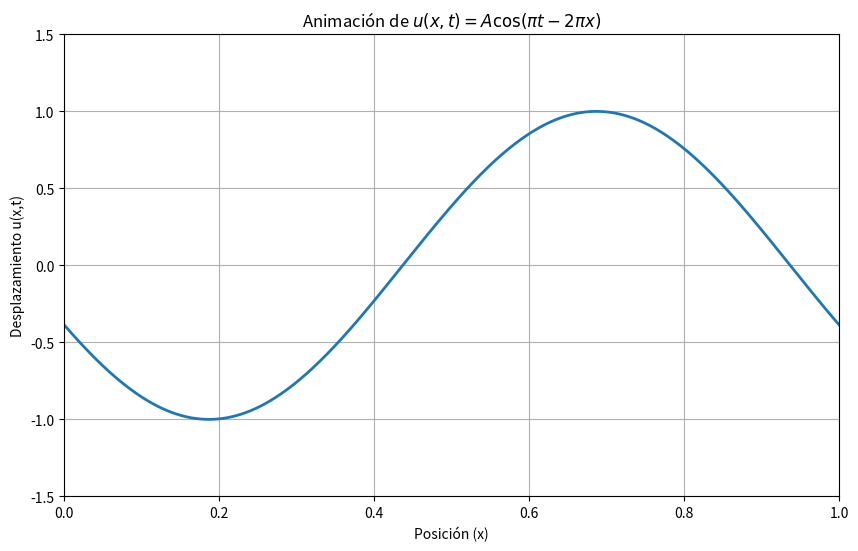

Reproduce this figure in Python. (Note: this script raises an exception after producing the figure.)
#!/usr/bin/env python3
# -*- coding: utf-8 -*-
"""
Created on Sat Aug 24 18:38:47 2024

[redacted]
"""

import numpy as np
import matplotlib.pyplot as plt
import matplotlib.animation as animation

# Parámetros
x = np.linspace(0, 1, 500)  # Dominio espacial
t_values = np.linspace(0, 2, 100)  # Valores de tiempo
A = 1.0  # Amplitud de la onda

# Configuración de la figura para la animación
fig, ax = plt.subplots(figsize=(10, 6))
ax.set_xlim(0, 1)
ax.set_ylim(-1.5, 1.5)
line, = ax.plot([], [], lw=2)

# Títulos y etiquetas
plt.grid(True)
ax.set_title(r'Animación de $u(x,t) = A\cos(\pi t - 2\pi x)$')
ax.set_xlabel('Posición (x)')
ax.set_ylabel('Desplazamiento u(x,t)')

# Función de inicialización para la animación
def init():
    line.set_data([], [])
    return line,

# Función de animación
def animate(t):
    u_xt = A * np.cos(np.pi * t - 2 * np.pi * x)
    line.set_data(x, u_xt)
    return line,

# Creación de la animación
ani = animation.FuncAnimation(fig, animate, frames=t_values, init_func=init, blit=True)

# Guardar la animación como un archivo GIF
ani.save('animacion_onda.gif', writer='imagemagick')

# Mostrar la animación
plt.show()

# Gráfica de u(x,t)
plt.figure(figsize=(10, 6))
plt.plot(x, A * np.cos(np.pi * 1 - 2 * np.pi * x), label='t=1s')
plt.xlabel('Posición (x)')
plt.ylabel('Desplazamiento u(x,t)')
plt.title('Gráfica de $u(x,t)$ en t=1s')
plt.grid(True)
plt.legend()
plt.show()
